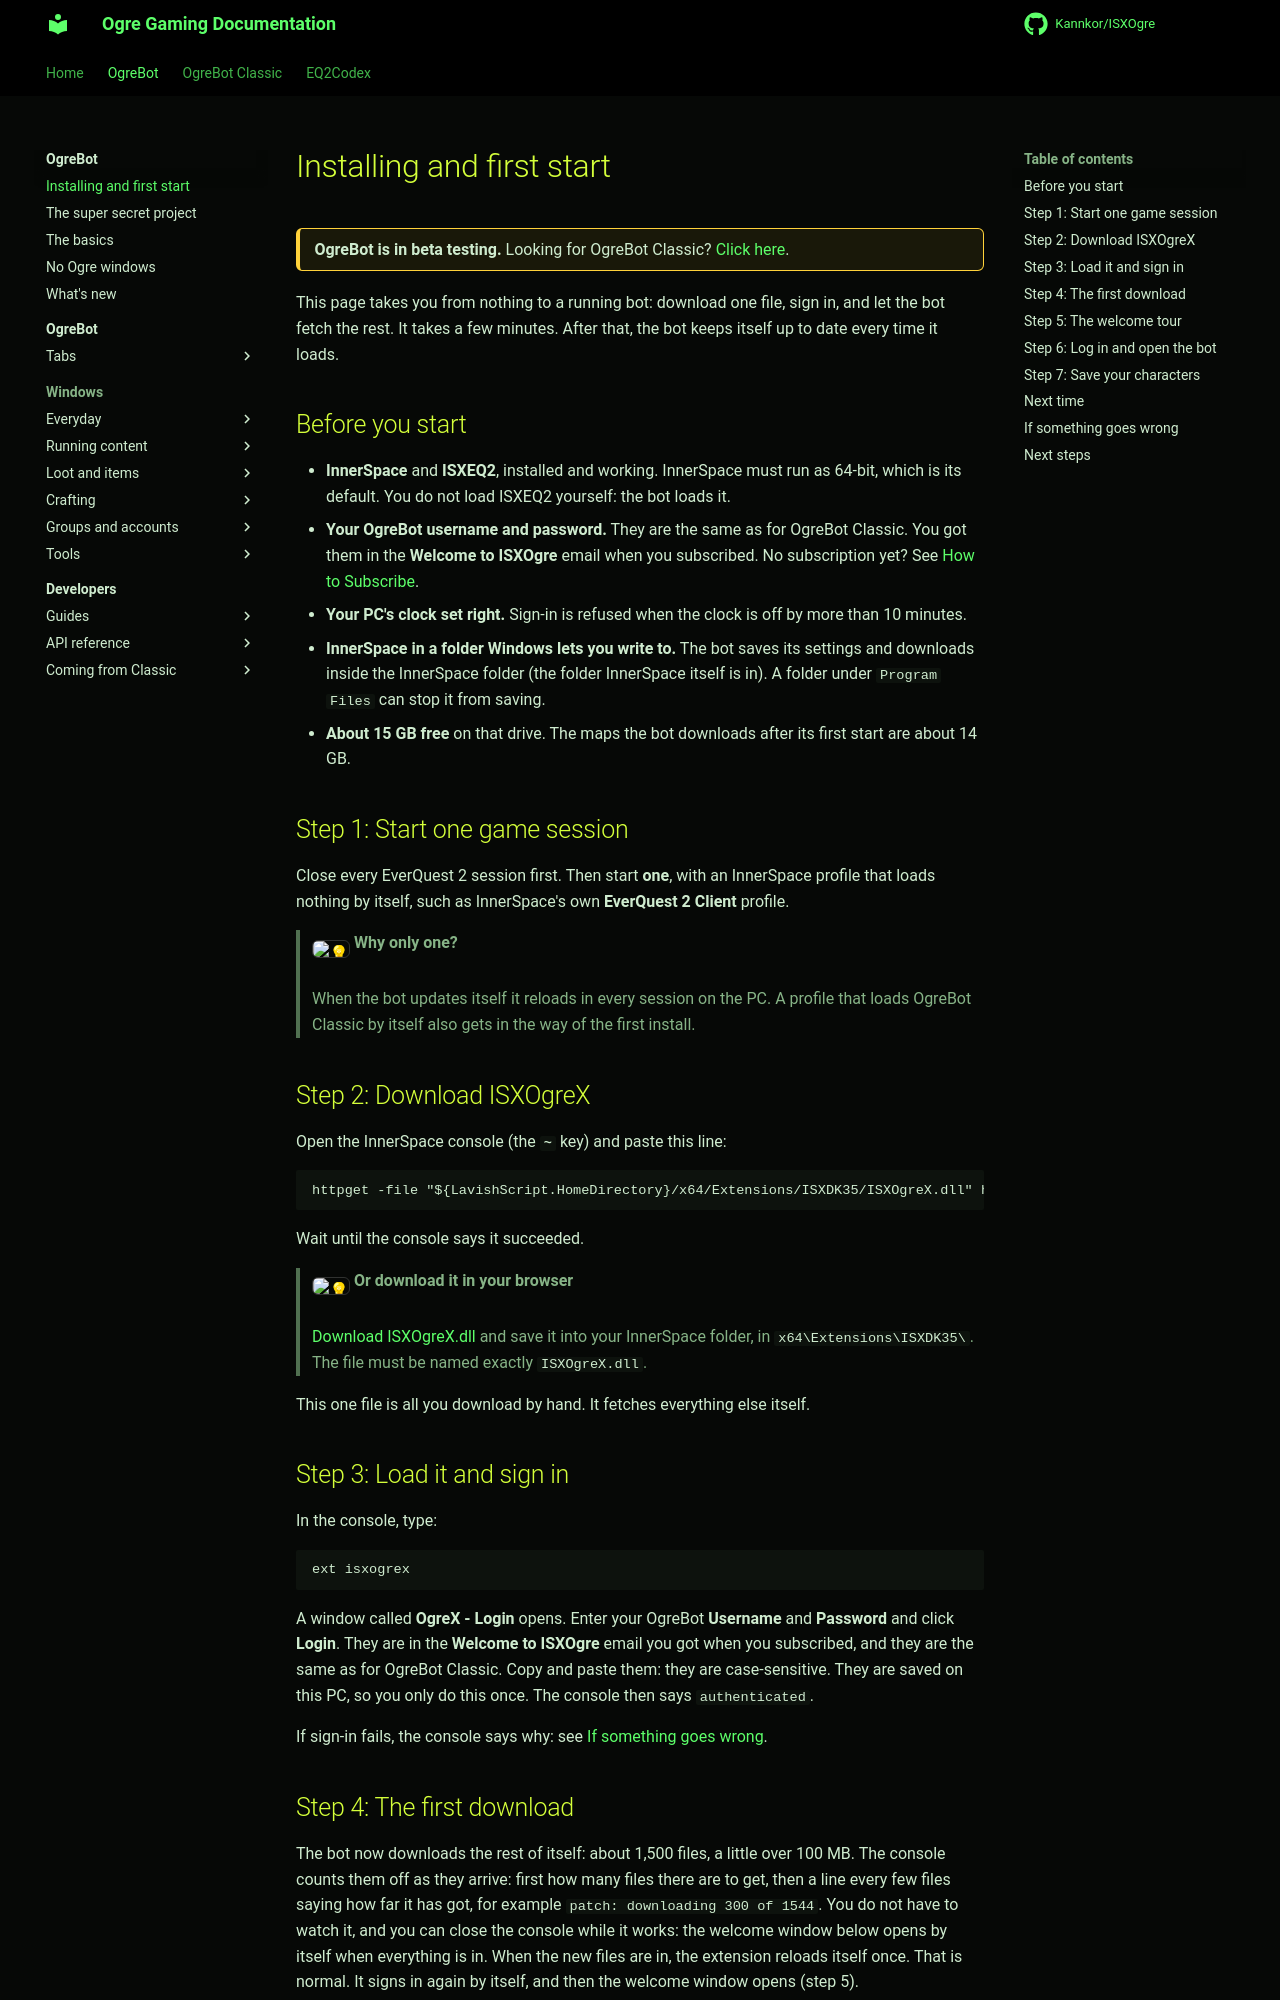

repository: Kannkor/ISXOgre · page: EQ2/bot/install/index.html · generator: mkdocs

# Installing and first start

<div class="ogre-beta" markdown>
**OgreBot is in beta testing.** Looking for OgreBot Classic? [Click here](../index.md).
</div>

This page takes you from nothing to a running bot: download one file, sign in, and let the bot fetch the rest. It
takes a few minutes. After that, the bot keeps itself up to date every time it loads.

## Before you start

- **InnerSpace** and **ISXEQ2**, installed and working. InnerSpace must run as 64-bit, which is its default. You do
  not load ISXEQ2 yourself: the bot loads it.
- **Your OgreBot username and password.** They are the same as for OgreBot Classic. You got them in the
  **Welcome to ISXOgre** email when you subscribed. No subscription yet? See
  [How to Subscribe](../about/pricing.md#how-to-subscribe).
- **Your PC's clock set right.** Sign-in is refused when the clock is off by more than 10 minutes.
- **InnerSpace in a folder Windows lets you write to.** The bot saves its settings and downloads inside the
  InnerSpace folder (the folder InnerSpace itself is in). A folder under `Program Files` can stop it from saving.
- **About 15 GB free** on that drive. The maps the bot downloads after its first start are about 14 GB.

## Step 1: Start one game session

Close every EverQuest 2 session first. Then start **one**, with an InnerSpace profile that loads nothing by itself,
such as InnerSpace's own **EverQuest 2 Client** profile.

> **:bulb: Why only one?**
>
> When the bot updates itself it reloads in every session on the PC. A profile that loads OgreBot Classic by itself
> also gets in the way of the first install.

## Step 2: Download ISXOgreX

Open the InnerSpace console (the **`~`** key) and paste this line:

```
httpget -file "${LavishScript.HomeDirectory}/x64/Extensions/ISXDK35/ISXOgreX.dll" https://cluster1.ogregaming.com/eq2/download_isxogrex.php
```

Wait until the console says it succeeded.

> **:bulb: Or download it in your browser**
>
> [Download ISXOgreX.dll](https://cluster1.ogregaming.com/eq2/download_isxogrex.php) and save it into your
> InnerSpace folder, in `x64\Extensions\ISXDK35\`. The file must be named exactly `ISXOgreX.dll`.

This one file is all you download by hand. It fetches everything else itself.

## Step 3: Load it and sign in

In the console, type:

```
ext isxogrex
```

A window called **OgreX - Login** opens. Enter your OgreBot **Username** and **Password** and click **Login**. They
are in the **Welcome to ISXOgre** email you got when you subscribed, and they are the same as for OgreBot Classic.
Copy and paste them: they are case-sensitive. They are saved on this PC, so you only do this once. The console then says `authenticated`.

If sign-in fails, the console says why: see [If something goes wrong](#if-something-goes-wrong).
